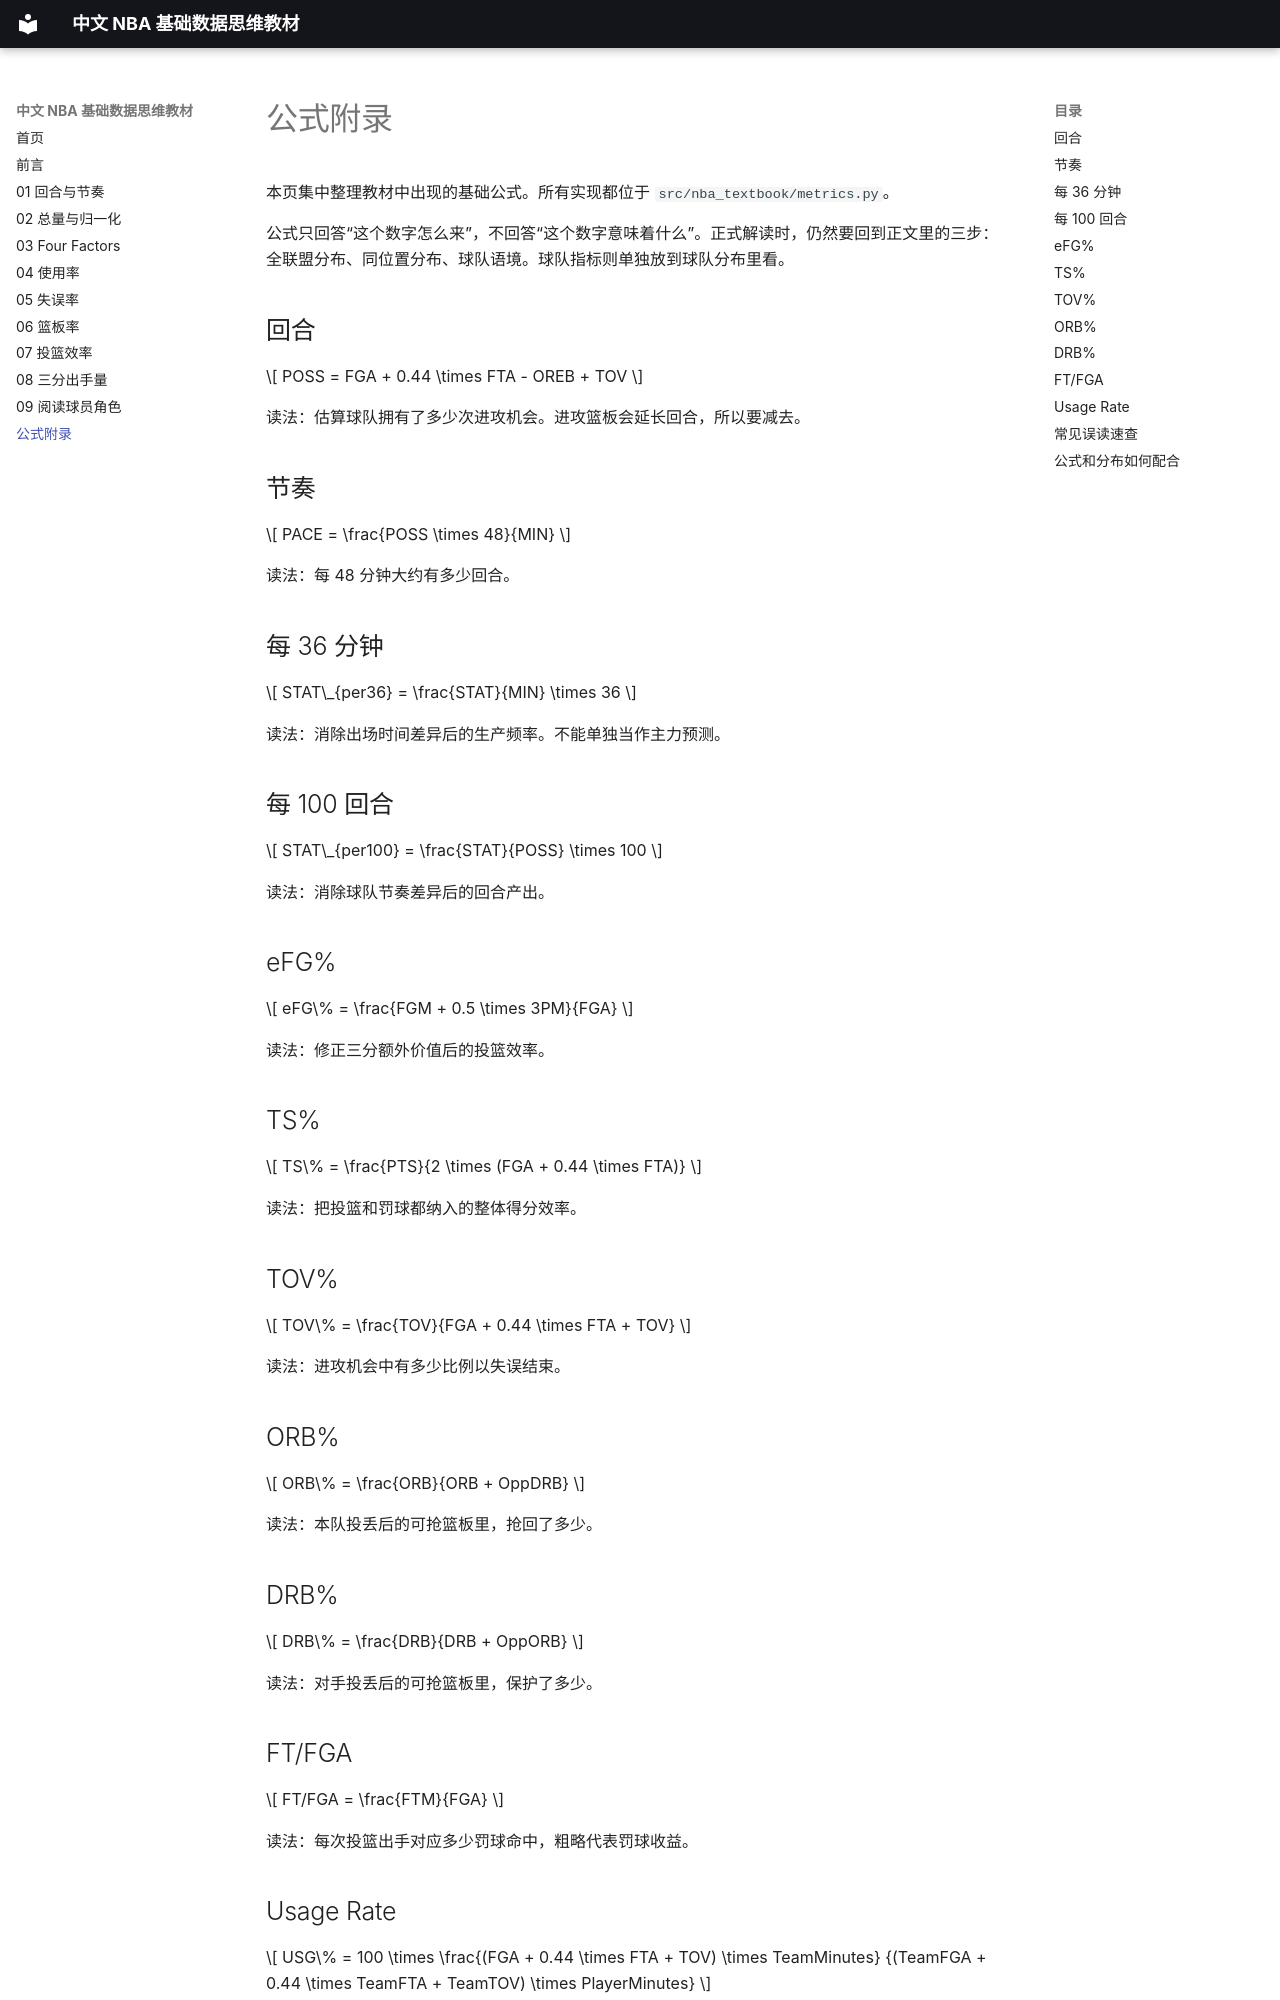

repository: sscihz/VisStory · page: appendix-formulas/index.html · generator: mkdocs

# 公式附录

本页集中整理教材中出现的基础公式。所有实现都位于 `src/nba_textbook/metrics.py`。

公式只回答“这个数字怎么来”，不回答“这个数字意味着什么”。正式解读时，仍然要回到正文里的三步：全联盟分布、同位置分布、球队语境。球队指标则单独放到球队分布里看。

## 回合

$$
POSS = FGA + 0.44 \times FTA - OREB + TOV
$$

读法：估算球队拥有了多少次进攻机会。进攻篮板会延长回合，所以要减去。

## 节奏

$$
PACE = \frac{POSS \times 48}{MIN}
$$

读法：每 48 分钟大约有多少回合。

## 每 36 分钟

$$
STAT\_{per36} = \frac{STAT}{MIN} \times 36
$$

读法：消除出场时间差异后的生产频率。不能单独当作主力预测。

## 每 100 回合

$$
STAT\_{per100} = \frac{STAT}{POSS} \times 100
$$

读法：消除球队节奏差异后的回合产出。

## eFG%

$$
eFG\% = \frac{FGM + 0.5 \times 3PM}{FGA}
$$

读法：修正三分额外价值后的投篮效率。

## TS%

$$
TS\% = \frac{PTS}{2 \times (FGA + 0.44 \times FTA)}
$$

读法：把投篮和罚球都纳入的整体得分效率。

## TOV%

$$
TOV\% = \frac{TOV}{FGA + 0.44 \times FTA + TOV}
$$

读法：进攻机会中有多少比例以失误结束。

## ORB%

$$
ORB\% = \frac{ORB}{ORB + OppDRB}
$$

读法：本队投丢后的可抢篮板里，抢回了多少。

## DRB%

$$
DRB\% = \frac{DRB}{DRB + OppORB}
$$

读法：对手投丢后的可抢篮板里，保护了多少。

## FT/FGA

$$
FT/FGA = \frac{FTM}{FGA}
$$

读法：每次投篮出手对应多少罚球命中，粗略代表罚球收益。

## Usage Rate

$$
USG\% =
100 \times
\frac{(FGA + 0.44 \times FTA + TOV) \times TeamMinutes}
{(TeamFGA + 0.44 \times TeamFTA + TeamTOV) \times PlayerMinutes}
$$

读法：球员在场时，球队有多少回合由他用投篮、罚球或失误结束。
